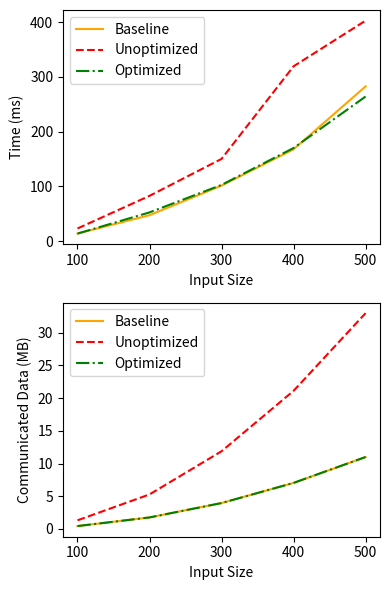

This figure's Python source:
import matplotlib.pyplot as plt

rawData = [(100,13.9,23.2,13.9),(200,47.5,82.8,52.6),(300,101.5,150.3,102.8),(400,167.8,319.4,170.2),(500,282.7,402.8,264.2)]

names = ['Baseline','Unoptimized','Optimized']
linestyles = ['-','--','-.']
colors = ['orange','red','green']

sizes = []
times = ([],[],[])
comms = ([],[],[])
for datum in rawData:
  sizes.append(datum[0])
  for i in range(1,4):
    times[i-1].append(datum[i])
  Dim2 = datum[0]**2
  comms[0].append(44*Dim2/1e6)
  comms[1].append(132*Dim2/1e6)
  comms[2].append((44*Dim2+160)/1e6)

fig, axs = plt.subplots(2,1)
for i in range(3):
  axs[0].plot(sizes,times[i],label=names[i],linestyle=linestyles[i],color=colors[i])
  axs[1].plot(sizes,comms[i],label=names[i],linestyle=linestyles[i],color=colors[i])
for i in range(2):
  axs[i].legend(loc='upper left')
  axs[i].set_xlabel('Input Size')
axs[0].set_ylabel('Time (ms)')
axs[1].set_ylabel('Communicated Data (MB)')
fig.set_size_inches(4,6)
plt.tight_layout()
plt.show()
